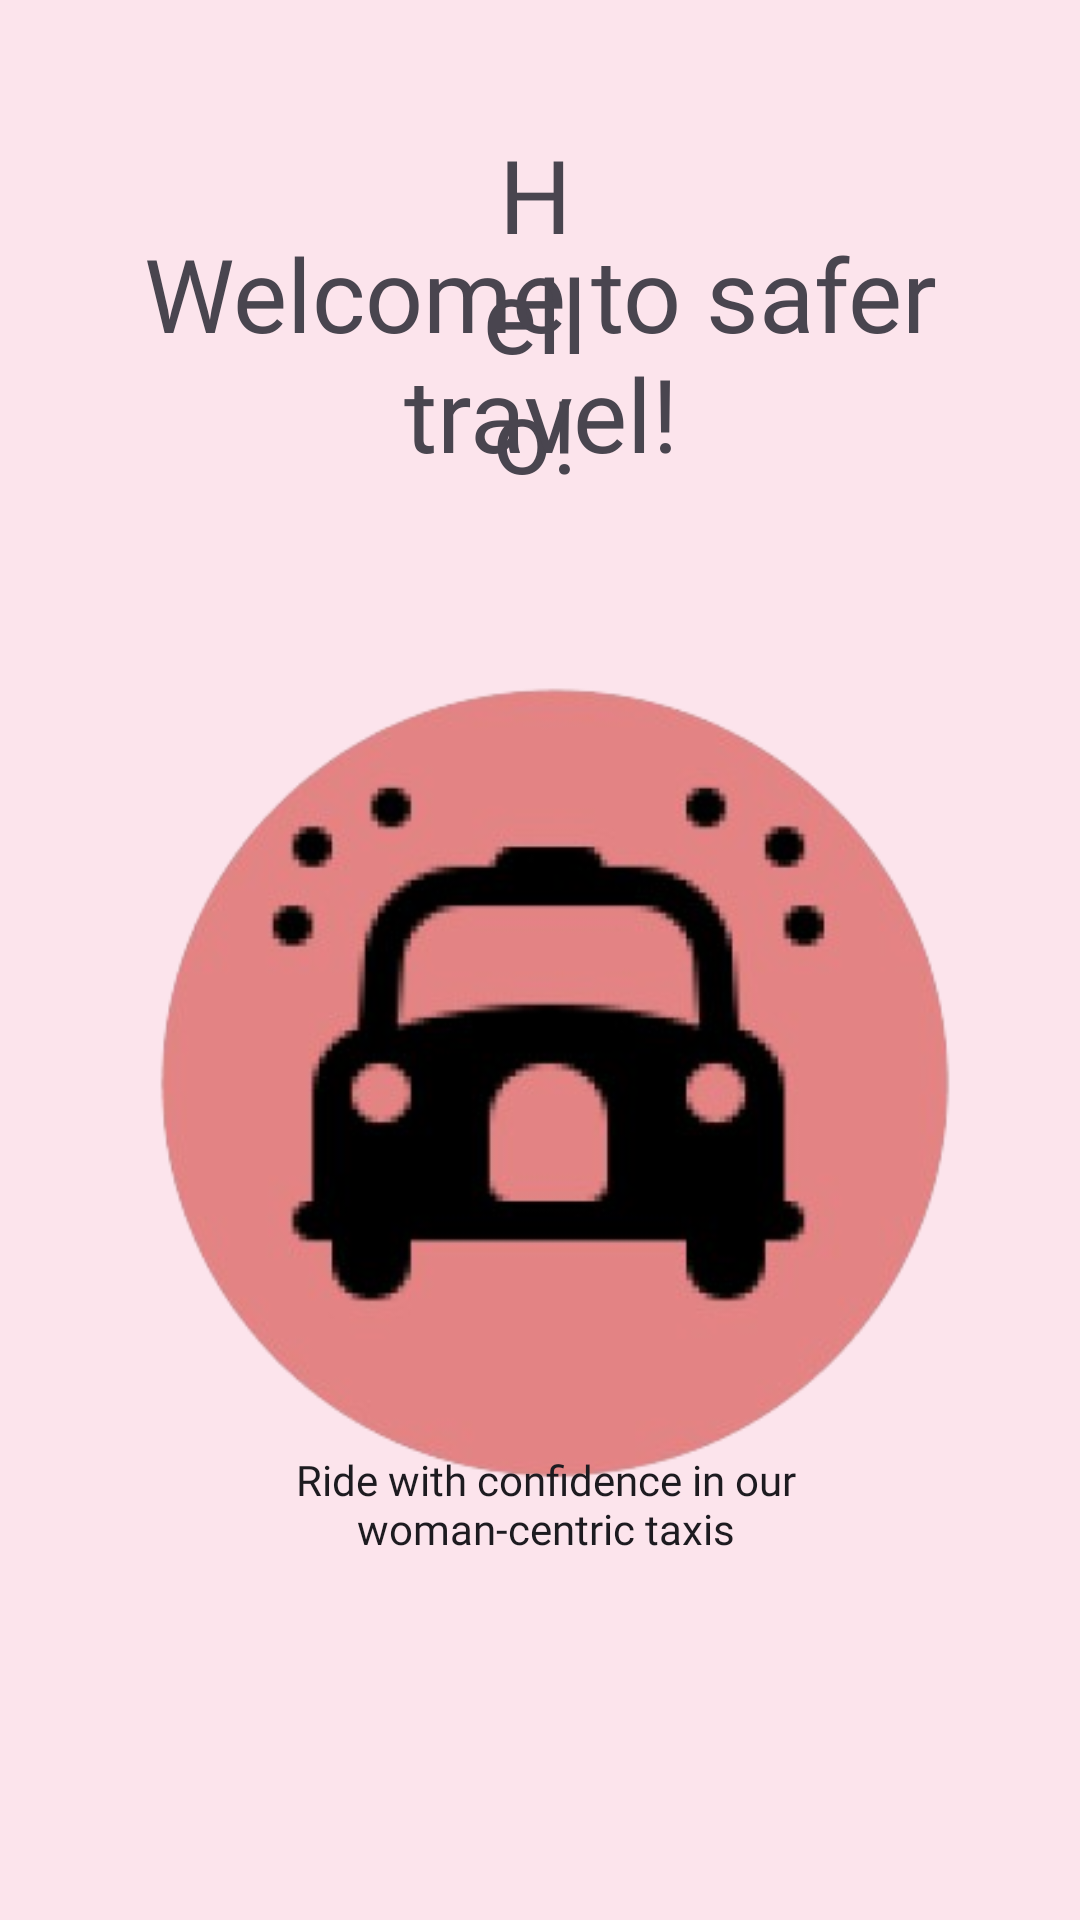

Produce the Android XML layout that renders to this screen, including the resource entries it uses.
<!-- AndroidManifest.xml: application theme Theme.SheCab -->
<!-- res/layout/activity_home.xml -->
<?xml version="1.0" encoding="utf-8"?>
<RelativeLayout xmlns:android="http://schemas.android.com/apk/res/android"
    android:layout_width="match_parent"
    android:layout_height="match_parent"
    android:background="#FCE4EC">

    <RelativeLayout
        android:id="@+id/topBar"
        android:layout_width="match_parent"
        android:layout_height="wrap_content"
        android:padding="16dp">

        <ImageView
            android:id="@+id/profileIcon"
            android:layout_width="40dp"
            android:layout_height="40dp"
            android:layout_alignParentEnd="true"
            android:src="@drawable/baseline_person_2_24" />
    </RelativeLayout>

    <TextView
        android:id="@+id/welcomeBackText"
        android:layout_width="wrap_content"
        android:layout_height="wrap_content"
        android:layout_alignParentStart="true"
        android:layout_alignParentTop="true"
        android:layout_alignParentEnd="true"
        android:layout_marginStart="159dp"
        android:layout_marginTop="42dp"
        android:layout_marginEnd="162dp"
        android:fontFamily="@font/baloo_tammudu"
        android:gravity="center"
        android:text="Hello!"
        android:textAppearance="@style/TextAppearance.AppCompat.Display1" />


    <TextView
        android:id="@+id/welcomeBackText2"
        android:layout_width="wrap_content"
        android:layout_height="wrap_content"
        android:layout_alignParentStart="true"
        android:layout_alignParentTop="true"
        android:layout_alignParentEnd="true"
        android:layout_marginStart="16dp"
        android:layout_marginTop="75dp"
        android:layout_marginEnd="16dp"
        android:fontFamily="@font/baloo_tammudu"
        android:gravity="center"
        android:text="Welcome to safer travel!"
        android:textAppearance="@style/TextAppearance.AppCompat.Display1" />

    <ImageView
        android:id="@+id/mainGraphic"
        android:layout_width="wrap_content"
        android:layout_height="wrap_content"
        android:layout_below="@id/welcomeBackText"
        android:layout_alignParentStart="true"
        android:layout_alignParentEnd="true"
        android:layout_marginStart="35dp"
        android:layout_marginTop="38dp"
        android:layout_marginEnd="42dp"
        android:src="@drawable/mylogo" />

    <Button
        android:id="@+id/whereToButton"
        android:layout_width="match_parent"
        android:layout_height="wrap_content"
        android:layout_alignParentTop="true"
        android:layout_alignParentBottom="true"
        android:layout_marginStart="32dp"
        android:layout_marginTop="495dp"
        android:layout_marginEnd="32dp"
        android:layout_marginBottom="185dp"
        android:backgroundTint="@color/pink"
        android:fontFamily="@font/baloo_tammudu"
        android:text="Where To?"
        android:textColor="#FFFFFF" />

    <TextView
        android:id="@+id/womanFavorableText"
        android:layout_width="wrap_content"
        android:layout_height="wrap_content"
        android:layout_alignParentStart="true"
        android:layout_alignParentEnd="true"
        android:layout_alignParentBottom="true"
        android:layout_marginStart="53dp"
        android:layout_marginEnd="49dp"
        android:layout_marginBottom="121dp"
        android:fontFamily="@font/baloo_tammudu"
        android:gravity="center"
        android:text="Ride with confidence in our woman-centric taxis"
        android:textAppearance="@style/TextAppearance.AppCompat.Body1" />

</RelativeLayout>
<!-- resources referenced by this layout -->
<resources>
  <color name="pink">#E38383</color>
  <!-- drawable mylogo: png bitmap (drawable, 75760 bytes) -->
  <style name="Theme.SheCab" parent="Base.Theme.SheCab" />
  <style name="Base.Theme.SheCab" parent="Theme.Material3.DayNight.NoActionBar">
          
          
      </style>
</resources>
